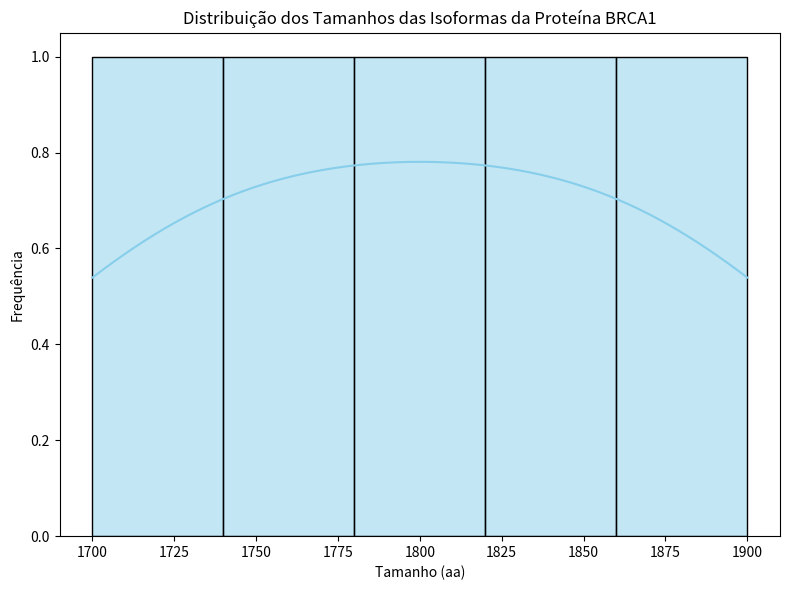

The matplotlib source for this figure: (Note: this script raises an exception after producing the figure.)
import matplotlib.pyplot as plt
import seaborn as sns
import pandas as pd

# Simulação de dados dos tamanhos das isoformas
dados = {
    'Isoforma': ['Isoforma1', 'Isoforma2', 'Isoforma3', 'Isoforma4', 'Isoforma5'],
    'Tamanho': [1800, 1850, 1900, 1700, 1750]
}

df = pd.DataFrame(dados)

plt.figure(figsize=(8, 6))
sns.histplot(df['Tamanho'], kde=True, bins=5, color='skyblue')

plt.title('Distribuição dos Tamanhos das Isoformas da Proteína BRCA1')
plt.xlabel('Tamanho (aa)')
plt.ylabel('Frequência')
plt.tight_layout()
plt.savefig('images/02_histograma_isoformas_brca1.png')
plt.show()
